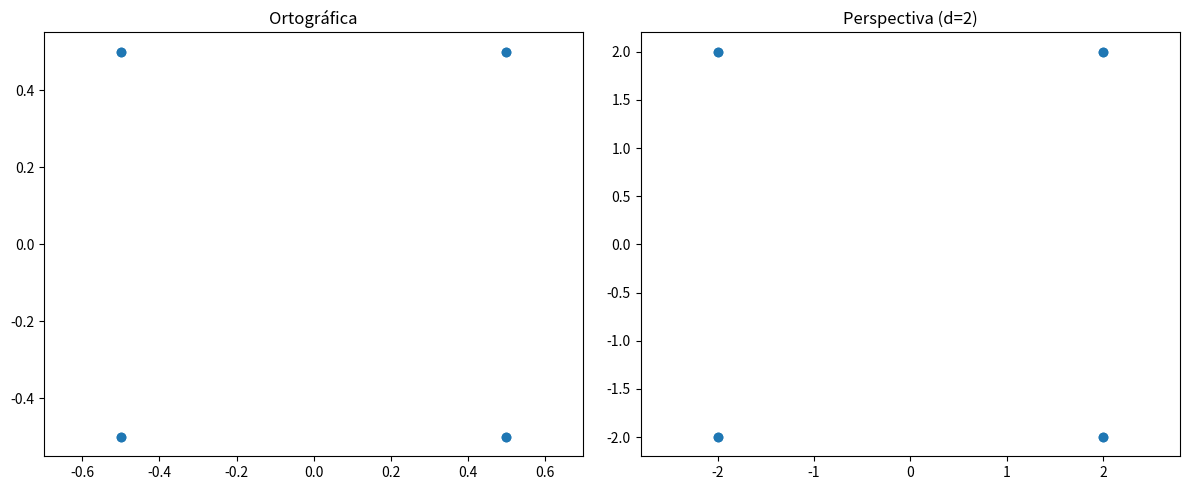

Generate this figure with matplotlib:
import numpy as np
import matplotlib.pyplot as plt
from mpl_toolkits.mplot3d import Axes3D

# 1. Generar puntos 3D (cubo)
def generar_cubo(size=1):
    vertices = np.array([
        [-1,-1,-1], [1,-1,-1], [1,1,-1], [-1,1,-1],
        [-1,-1,1], [1,-1,1], [1,1,1], [-1,1,1]
    ]) * size/2
    return vertices.T

# 2. Matrices de proyección
def matriz_ortografica():
    return np.array([
        [1,0,0,0],
        [0,1,0,0],
        [0,0,0,1]
    ])

def matriz_perspectiva(d=2):
    return np.array([
        [1,0,0,0],
        [0,1,0,0],
        [0,0,1,0],
        [0,0,1/d,0]
    ])

# 3. Función de proyección
def proyectar(puntos, matriz):
    homogeneas = np.vstack((puntos, np.ones(puntos.shape[1])))
    proy = matriz @ homogeneas
    return proy[:-1] / proy[-1] if matriz.shape[0] == 4 else proy

# Visualización
fig = plt.figure(figsize=(12,5))
cubo = generar_cubo()

# Proyección Ortográfica
ax1 = fig.add_subplot(121, title='Ortográfica')
ortografica = proyectar(cubo, matriz_ortografica())
ax1.scatter(ortografica[0], ortografica[1])
ax1.axis('equal')

# Proyección Perspectiva
ax2 = fig.add_subplot(122, title=f'Perspectiva (d=2)')
perspectiva = proyectar(cubo, matriz_perspectiva())
ax2.scatter(perspectiva[0], perspectiva[1])
ax2.axis('equal')

plt.tight_layout()
plt.savefig('comparacion_proyecciones.png')
plt.show()
